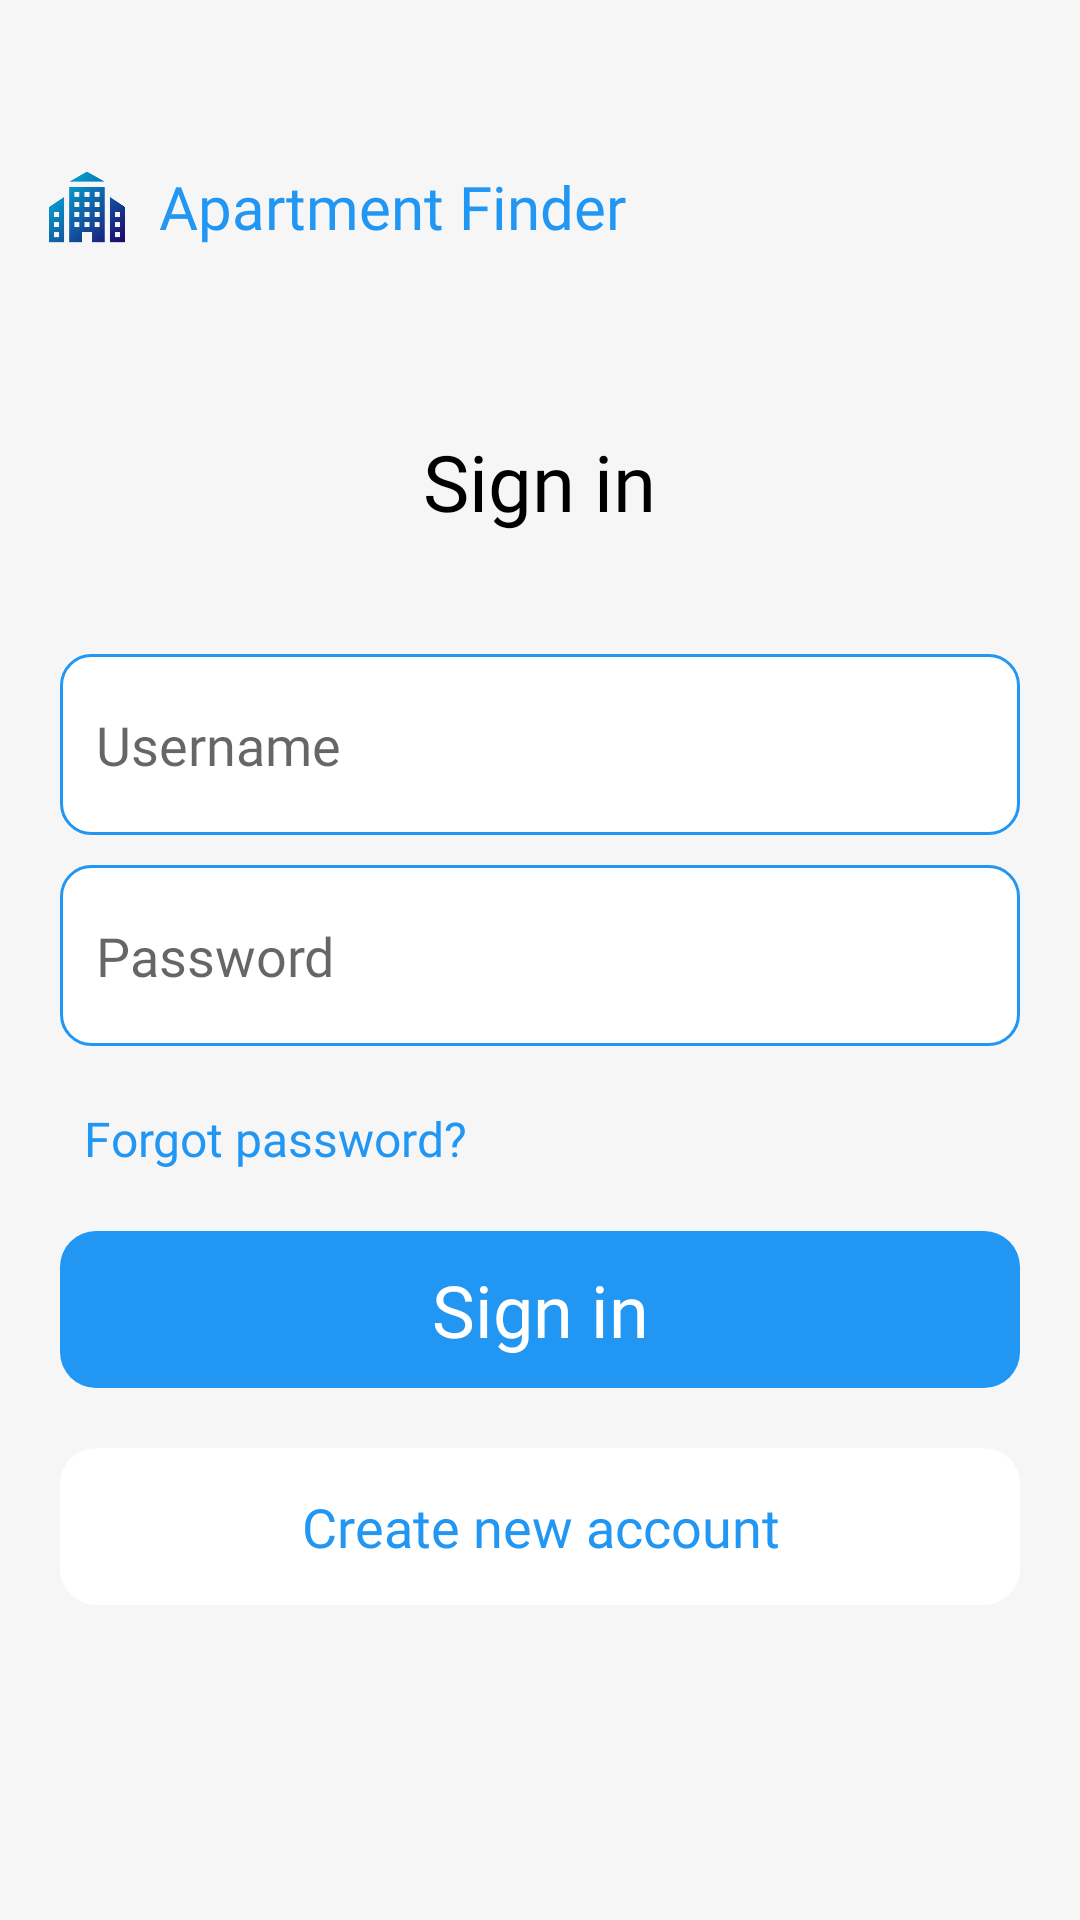

The Android layout XML behind this screen, and the referenced resources:
<!-- AndroidManifest.xml: application theme Theme.AppartmentFinder -->
<!-- res/layout/activity_login.xml -->
<?xml version="1.0" encoding="utf-8"?>
<RelativeLayout xmlns:android="http://schemas.android.com/apk/res/android"
    xmlns:app="http://schemas.android.com/apk/res-auto"
    xmlns:tools="http://schemas.android.com/tools"
    android:layout_width="match_parent"
    android:layout_height="match_parent"
    android:background="#F6F6F6"
    tools:context=".LoginActivity">

    <RelativeLayout
        android:id="@+id/rl_header"
        android:layout_width="match_parent"
        android:layout_height="wrap_content"
        android:padding="15dp"
        android:layout_marginTop="40dp"
        android:layout_alignParentTop="true">
        <ImageView
            android:id="@+id/app_logo"
            android:layout_width="28dp"
            android:layout_height="28dp"
            android:src="@drawable/app_logo"/>

        <TextView
            android:layout_width="wrap_content"
            android:layout_height="wrap_content"
            android:textSize="20sp"
            android:text="@string/app_name"
            android:textColor="@color/colorPrimary"
            android:layout_toEndOf="@id/app_logo"
            android:layout_marginStart="10dp"
            android:layout_centerVertical="true"/>
    </RelativeLayout>

    <LinearLayout
        android:id="@+id/ll_content"
        android:layout_width="match_parent"
        android:layout_height="match_parent"
        android:layout_below="@id/rl_header"
        android:gravity="center"
        android:layout_marginBottom="60dp"
        android:orientation="vertical">
        <TextView
            android:layout_width="wrap_content"
            android:layout_height="wrap_content"
            android:textSize="26sp"
            android:text="Sign in"
            android:fontFamily="@font/op_bold"
            android:layout_marginBottom="40dp"
            android:textColor="@color/black"/>

        <EditText
            android:id="@+id/edt_email"
            android:layout_width="match_parent"
            android:layout_height="wrap_content"
            android:layout_marginHorizontal="20dp"
            android:paddingHorizontal="12dp"
            android:paddingVertical="18dp"
            android:background="@drawable/bg_border_10"
            android:hint="Username"/>
        <EditText
            android:id="@+id/edt_password"
            android:layout_width="match_parent"
            android:layout_height="wrap_content"
            android:layout_marginHorizontal="20dp"
            android:paddingHorizontal="12dp"
            android:layout_marginTop="10dp"
            android:paddingVertical="18dp"
            android:inputType="textPassword"
            android:background="@drawable/bg_border_10"
            android:hint="Password"/>
        <TextView
            android:id="@+id/tv_forgot_pass"
            android:layout_width="wrap_content"
            android:layout_height="wrap_content"
            android:text="Forgot password?"
            android:layout_gravity="start"
            android:layout_marginStart="28dp"
            android:visibility="visible"
            android:layout_marginTop="20dp"
            android:textSize="16sp"
            android:textColor="@color/colorPrimary"/>
        <TextView
            android:id="@+id/tv_sign_in"
            android:layout_width="match_parent"
            android:layout_height="wrap_content"
            android:text="Sign in"
            android:textColor="@color/white"
            android:background="@drawable/bg_next"
            android:layout_margin="20dp"
            android:gravity="center"
            android:paddingVertical="10dp"
            android:textSize="24sp"/>
        <TextView
            android:id="@+id/tv_register"
            android:layout_width="match_parent"
            android:layout_height="wrap_content"
            android:text="Create new account"
            android:textColor="@color/colorPrimary"
            android:background="@drawable/bg_next"
            android:backgroundTint="@color/white"
            android:layout_marginHorizontal="20dp"
            android:gravity="center"
            android:paddingVertical="14dp"
            android:textSize="18sp"/>


    </LinearLayout>

</RelativeLayout>
<!-- resources referenced by this layout -->
<resources>
  <color name="black">#FF000000</color>
  <color name="colorPrimary">#2196F3</color>
  <color name="white">#FFFFFFFF</color>
  <!-- drawable app_logo: png bitmap (drawable, 9243 bytes) -->
  <!-- drawable bg_border_10 (drawable) -->
  <?xml version="1.0" encoding="utf-8"?>
  <shape xmlns:android="http://schemas.android.com/apk/res/android">
      <corners
          android:radius="10dp"/>
      <solid
          android:color="@color/white"/>
      <stroke
          android:color="@color/colorPrimary"
          android:width="1dp"/>
  
  </shape>
  <!-- drawable bg_next (drawable) -->
  <?xml version="1.0" encoding="utf-8"?>
  <shape xmlns:android="http://schemas.android.com/apk/res/android">
      <corners
          android:radius="12dp"/>
      <solid
          android:color="@color/colorPrimary"/>
  </shape>
  <string name="app_name">Apartment Finder</string>
  <style name="Theme.AppartmentFinder" parent="Theme.AppCompat.Light.NoActionBar">
          
          <item name="colorPrimary">@color/purple_500</item>
          <item name="colorPrimaryDark">@color/purple_700</item>
          <item name="colorAccent">@color/teal_200</item>
          <item name="fontFamily">@font/op_r</item>
          
      </style>
  <color name="purple_500">#2196F3</color>
  <color name="purple_700">#FF3700B3</color>
  <color name="teal_200">#FF03DAC5</color>
</resources>
